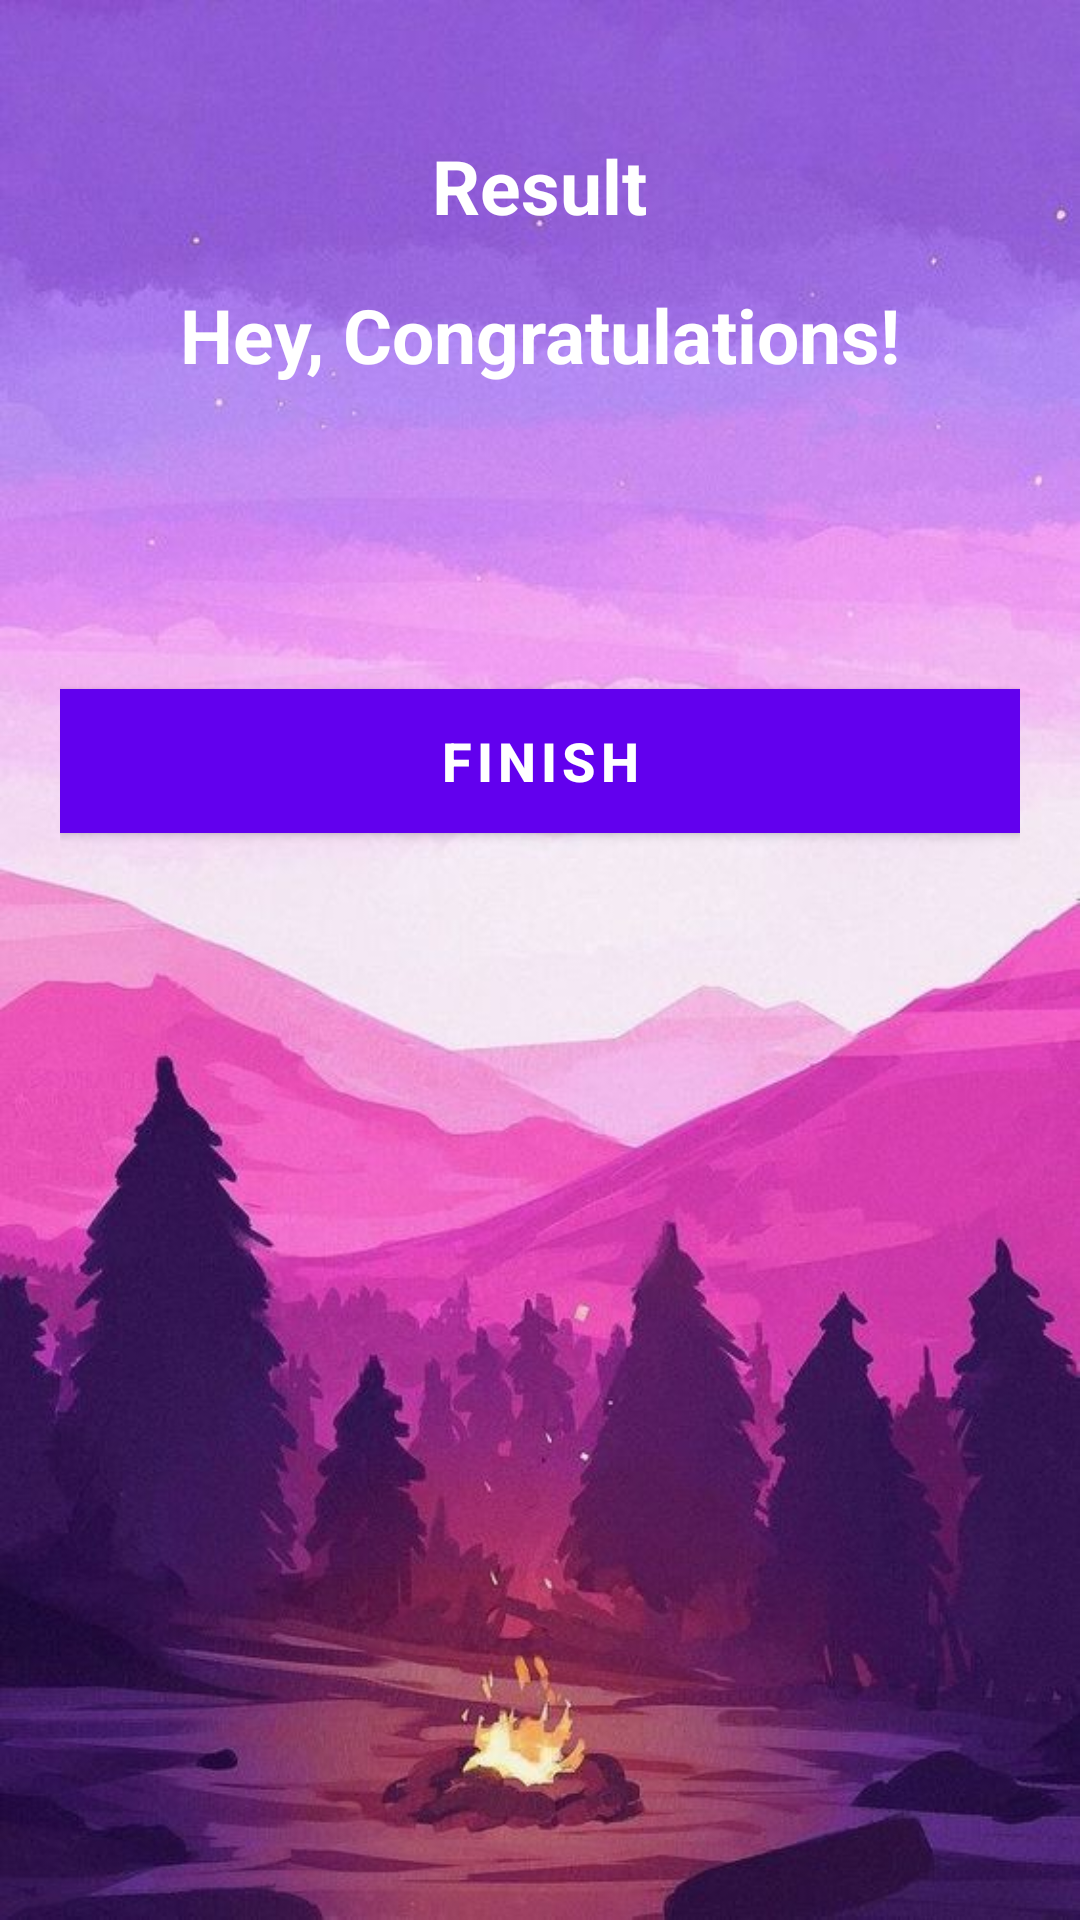

The Android layout XML behind this screen, and the referenced resources:
<!-- AndroidManifest.xml: activity theme NoActionBarTheme -->
<!-- res/layout/activity_result.xml -->
<?xml version="1.0" encoding="utf-8"?>
<LinearLayout xmlns:android="http://schemas.android.com/apk/res/android"
    xmlns:tools="http://schemas.android.com/tools"
    android:layout_width="match_parent"
    android:layout_height="match_parent"
    android:background="@drawable/ic_bg"
    android:orientation="vertical"
    android:gravity="center_horizontal"
    android:padding="20dp"
    tools:context=".MainActivity">

    <TextView
        android:id="@+id/tv_result"
        android:layout_width="wrap_content"
        android:layout_height="wrap_content"
        android:layout_marginTop="25dp"
        android:text="Result"
        android:textColor="@android:color/white"
        android:textSize="25sp"
        android:textStyle="bold" />

    <ImageView
        android:id="@+id/iv_trophy"
        android:layout_width="wrap_content"
        android:layout_height="wrap_content"
        android:contentDescription="image"
        android:src="@drawable/ic_trophy" />

    <TextView
        android:id="@+id/tv_congratulations"
        android:layout_width="wrap_content"
        android:layout_height="wrap_content"
        android:layout_marginTop="16dp"
        android:text="Hey, Congratulations!"
        android:textColor="@android:color/white"
        android:textSize="25sp"
        android:textStyle="bold"/>

    <TextView
        android:id="@+id/tv_name"
        android:layout_width="wrap_content"
        android:layout_height="wrap_content"
        android:layout_marginTop="25dp"
        android:textColor="@android:color/white"
        android:textSize="22sp"
        android:textStyle="bold"
        tools:text="Username" />

    <TextView
        android:id="@+id/tv_score"
        android:layout_width="wrap_content"
        android:layout_height="wrap_content"
        android:layout_marginTop="10dp"
        android:textColor="@android:color/secondary_text_dark"
        android:textSize="20sp"
        tools:text="Your Score is 9 out of 10" />

    <Button
        android:id="@+id/btn_finish"
        android:layout_width="match_parent"
        android:layout_height="wrap_content"
        android:layout_marginTop="10dp"
        android:background="@color/white"
        android:text="FINISH"
        android:textColor="@color/white"
        android:textSize="18sp"
        android:textStyle="bold" />
</LinearLayout>
<!-- resources referenced by this layout -->
<resources>
  <color name="white">#FFFFFFFF</color>
  <!-- drawable ic_bg: png bitmap (drawable, 577917 bytes) -->
  <style name="NoActionBarTheme" parent="Theme.MaterialComponents.DayNight.NoActionBar">
          <item name="colorPrimary">@color/purple_500</item>
          <item name="colorPrimaryVariant">@color/purple_700</item>
          <item name="colorOnPrimary">@color/white</item>
          <item name="android:windowFullscreen">true</item>
  
      </style>
  <color name="purple_500">#FF6200EE</color>
  <color name="purple_700">#FF3700B3</color>
</resources>
